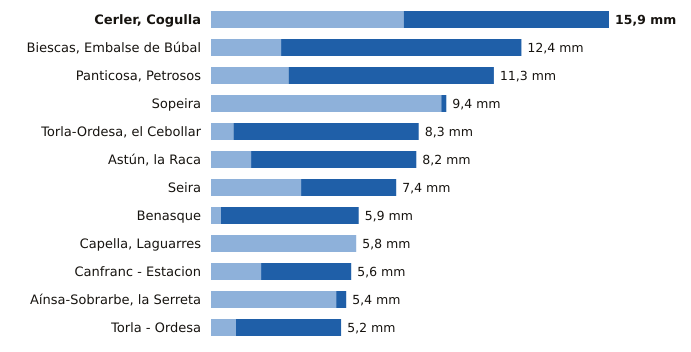

The table this chart was drawn from, first rows:
estacion, provincia, indicativo, mm_6_dias_anteriores, mm_hoy, mm_7_dias, horas_de_hoy
Cerler, Cogulla, Huesca, 9839V, 7.7, 8.2, 15.9, 15
Biescas, Embalse de Búbal, Huesca, 9453X, 2.8, 9.6, 12.4, 15
Panticosa, Petrosos, Huesca, 9451F, 3.1, 8.2, 11.3, 15
Sopeira, Huesca, 9751, 9.2, 0.2, 9.4, 15
Torla-Ordesa, el Cebollar, Huesca, 9814I, 0.9, 7.4, 8.3, 15
Astún, la Raca, Huesca, 9195C, 1.6, 6.6, 8.2, 15
Seira, Huesca, 9843A, 3.6, 3.8, 7.4, 15
Benasque, Huesca, 9838B, 0.4, 5.5, 5.9, 15
Capella, Laguarres, Huesca, 9855E, 5.8, 0.0, 5.8, 15
Canfranc - Estacion, Huesca, 9198X, 2.0, 3.6, 5.6, 15
Aínsa-Sobrarbe, la Serreta, Huesca, 9808X, 5.0, 0.4, 5.4, 15
Torla - Ordesa, Huesca, 9814X, 1.0, 4.2, 5.2, 15
